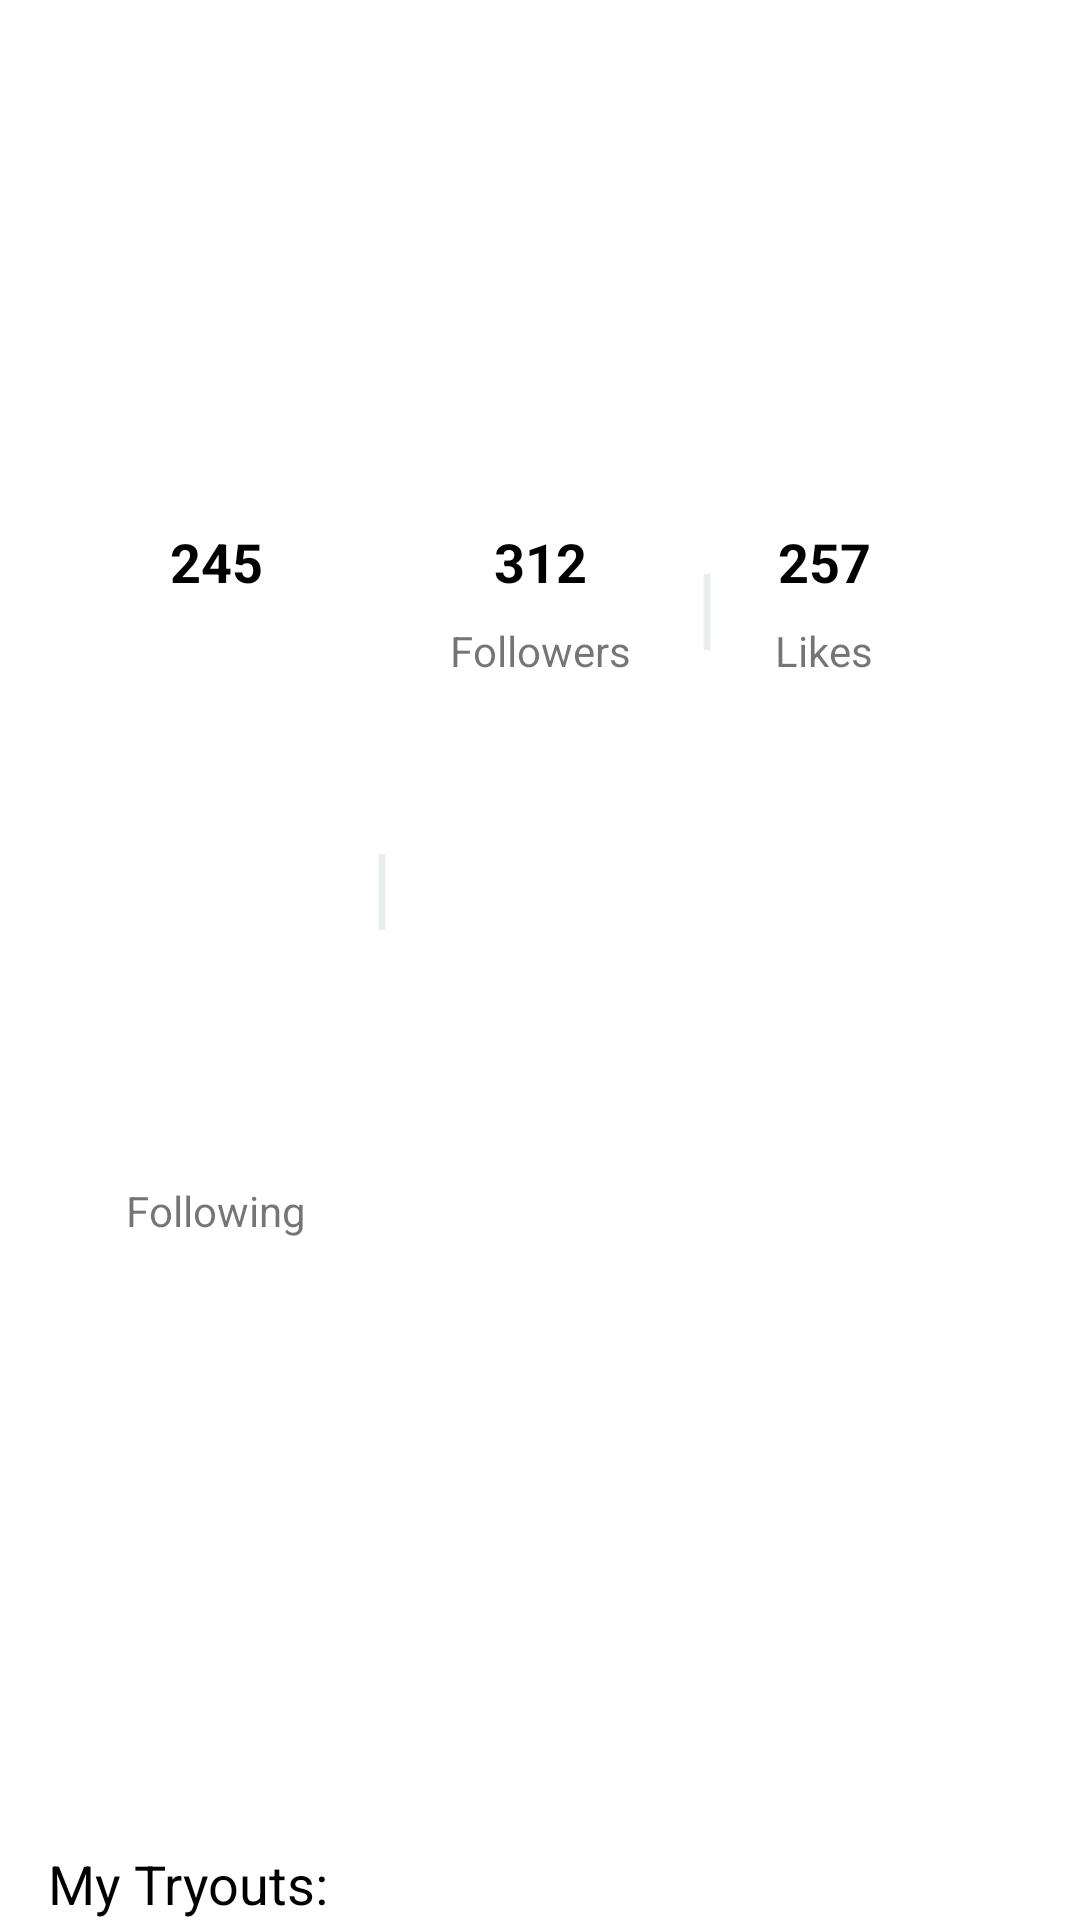

Reconstruct the res/layout file that produces this screen, plus the resources it refers to.
<!-- AndroidManifest.xml: application theme Theme.LeagueTok -->
<!-- res/layout/profile_list_row.xml -->
<?xml version="1.0" encoding="utf-8"?>
<androidx.constraintlayout.widget.ConstraintLayout xmlns:android="http://schemas.android.com/apk/res/android"
    xmlns:app="http://schemas.android.com/apk/res-auto"
    xmlns:tools="http://schemas.android.com/tools"
    android:layout_width="match_parent"
    android:layout_height="wrap_content">

    <TextView
        android:id="@+id/textView16"
        android:layout_width="5dp"
        android:layout_height="wrap_content"
        android:text="|"
        android:textColor="#EAEDED"
        android:textSize="30sp"
        app:layout_constraintBottom_toBottomOf="@+id/profile_listrow_likes_txt"
        app:layout_constraintEnd_toStartOf="@+id/profile_listrow_likes_txt"
        app:layout_constraintStart_toEndOf="@+id/profile_listrow_followers_txt"
        app:layout_constraintTop_toTopOf="@+id/profile_listrow_likes_num" />

    <com.google.android.material.imageview.ShapeableImageView
        android:id="@+id/profile_listrow_img"
        android:layout_width="100dp"
        android:layout_height="100dp"
        android:layout_marginTop="24dp"
        android:scaleType="centerCrop"
        app:layout_constraintEnd_toEndOf="parent"
        app:layout_constraintStart_toStartOf="parent"
        app:layout_constraintTop_toTopOf="parent"
        app:shapeAppearance="@style/ShapeAppearance.App.CircleImageView"
        app:srcCompat="@drawable/profile_placeholder"
        tools:src="@drawable/profile_placeholder" />

    <TextView
        android:id="@+id/profile_listrow_name"
        android:layout_width="wrap_content"
        android:layout_height="wrap_content"
        android:layout_marginTop="16dp"
        android:textColor="@color/black"
        app:layout_constraintEnd_toEndOf="@+id/profile_listrow_img"
        app:layout_constraintStart_toStartOf="@+id/profile_listrow_img"
        app:layout_constraintTop_toBottomOf="@+id/profile_listrow_img" />

    <TextView
        android:id="@+id/profile_listrow_following_num"
        android:layout_width="wrap_content"
        android:layout_height="wrap_content"
        android:layout_marginTop="16dp"
        android:text="245"
        android:textColor="@color/black"
        android:textSize="18sp"
        android:textStyle="bold"
        app:layout_constraintEnd_toEndOf="@+id/profile_listrow_following_txt"
        app:layout_constraintStart_toStartOf="@+id/profile_listrow_following_txt"
        app:layout_constraintTop_toBottomOf="@+id/profile_listrow_name" />

    <TextView
        android:id="@+id/profile_listrow_following_txt"
        android:layout_width="wrap_content"
        android:layout_height="wrap_content"
        android:layout_marginTop="8dp"
        android:layout_marginEnd="48dp"
        android:layout_marginRight="48dp"
        android:layout_marginBottom="16dp"
        android:text="Following"
        app:layout_constraintBottom_toTopOf="@+id/textView6"
        app:layout_constraintEnd_toStartOf="@+id/profile_listrow_followers_txt"
        app:layout_constraintTop_toBottomOf="@+id/profile_listrow_following_num" />

    <TextView
        android:id="@+id/profile_listrow_followers_num"
        android:layout_width="wrap_content"
        android:layout_height="wrap_content"
        android:layout_marginTop="16dp"
        android:text="312"
        android:textColor="@color/black"
        android:textSize="18sp"
        android:textStyle="bold"
        app:layout_constraintEnd_toEndOf="@+id/profile_listrow_img"
        app:layout_constraintStart_toStartOf="@+id/profile_listrow_img"
        app:layout_constraintTop_toBottomOf="@+id/profile_listrow_name" />

    <TextView
        android:id="@+id/profile_listrow_followers_txt"
        android:layout_width="wrap_content"
        android:layout_height="wrap_content"
        android:layout_marginTop="8dp"
        android:text="Followers"
        app:layout_constraintEnd_toEndOf="@+id/profile_listrow_followers_num"
        app:layout_constraintStart_toStartOf="@+id/profile_listrow_followers_num"
        app:layout_constraintTop_toBottomOf="@+id/profile_listrow_followers_num" />

    <TextView
        android:id="@+id/profile_listrow_likes_num"
        android:layout_width="wrap_content"
        android:layout_height="wrap_content"
        android:text="257"
        android:textColor="@color/black"
        android:textSize="18sp"
        android:textStyle="bold"
        app:layout_constraintEnd_toEndOf="@+id/profile_listrow_likes_txt"
        app:layout_constraintStart_toStartOf="@+id/profile_listrow_likes_txt"
        app:layout_constraintTop_toTopOf="@+id/profile_listrow_followers_num" />

    <TextView
        android:id="@+id/profile_listrow_likes_txt"
        android:layout_width="wrap_content"
        android:layout_height="wrap_content"
        android:layout_marginStart="48dp"
        android:layout_marginLeft="48dp"
        android:layout_marginTop="8dp"
        android:text="Likes"
        app:layout_constraintStart_toEndOf="@+id/profile_listrow_followers_txt"
        app:layout_constraintTop_toBottomOf="@+id/profile_listrow_likes_num" />

    <TextView
        android:id="@+id/textView15"
        android:layout_width="5dp"
        android:layout_height="wrap_content"
        android:text="|"
        android:textColor="#EAEDED"
        android:textSize="30sp"
        app:layout_constraintBottom_toBottomOf="@+id/profile_listrow_following_txt"
        app:layout_constraintEnd_toStartOf="@+id/profile_listrow_followers_txt"
        app:layout_constraintStart_toEndOf="@+id/profile_listrow_following_txt"
        app:layout_constraintTop_toTopOf="@+id/profile_listrow_following_num" />

    <TextView
        android:id="@+id/textView6"
        android:layout_width="0dp"
        android:layout_height="wrap_content"
        android:layout_marginStart="16dp"
        android:layout_marginLeft="16dp"
        android:layout_marginEnd="16dp"
        android:layout_marginRight="16dp"
        android:text="@string/profile_tryouts"
        android:textColor="@color/black"
        android:textSize="18sp"
        app:layout_constraintBottom_toBottomOf="parent"
        app:layout_constraintEnd_toEndOf="parent"
        app:layout_constraintStart_toStartOf="parent" />
</androidx.constraintlayout.widget.ConstraintLayout>
<!-- resources referenced by this layout -->
<resources>
  <color name="black">#FF000000</color>
  <string name="profile_tryouts">My Tryouts:</string>
  <style name="Theme.LeagueTok" parent="Theme.MaterialComponents.DayNight.DarkActionBar">
          
          <item name="colorPrimary">@color/pink</item>
          <item name="colorPrimaryVariant">@color/pink_dark</item>
          <item name="colorOnPrimary">@color/white</item>
          
          <item name="colorSecondary">@color/aqua</item>
          <item name="colorSecondaryVariant">@color/aqua_dark</item>
          <item name="colorOnSecondary">@color/black</item>
          
          <item name="android:statusBarColor" tools:targetApi="l">@color/black</item>
          <item name="actionBarTheme">@style/ActionBarStyle</item>
  
          
          
      </style>
  <color name="pink">#fe2c55</color>
  <color name="pink_dark">#c3002d</color>
  <color name="white">#FFFFFFFF</color>
  <color name="aqua">#25f4ee</color>
  <color name="aqua_dark">#00c1bc</color>
  <style name="ActionBarStyle" parent="@style/Widget.AppCompat.ActionBar">
          <item name="android:background">@color/white</item>
      </style>
</resources>
